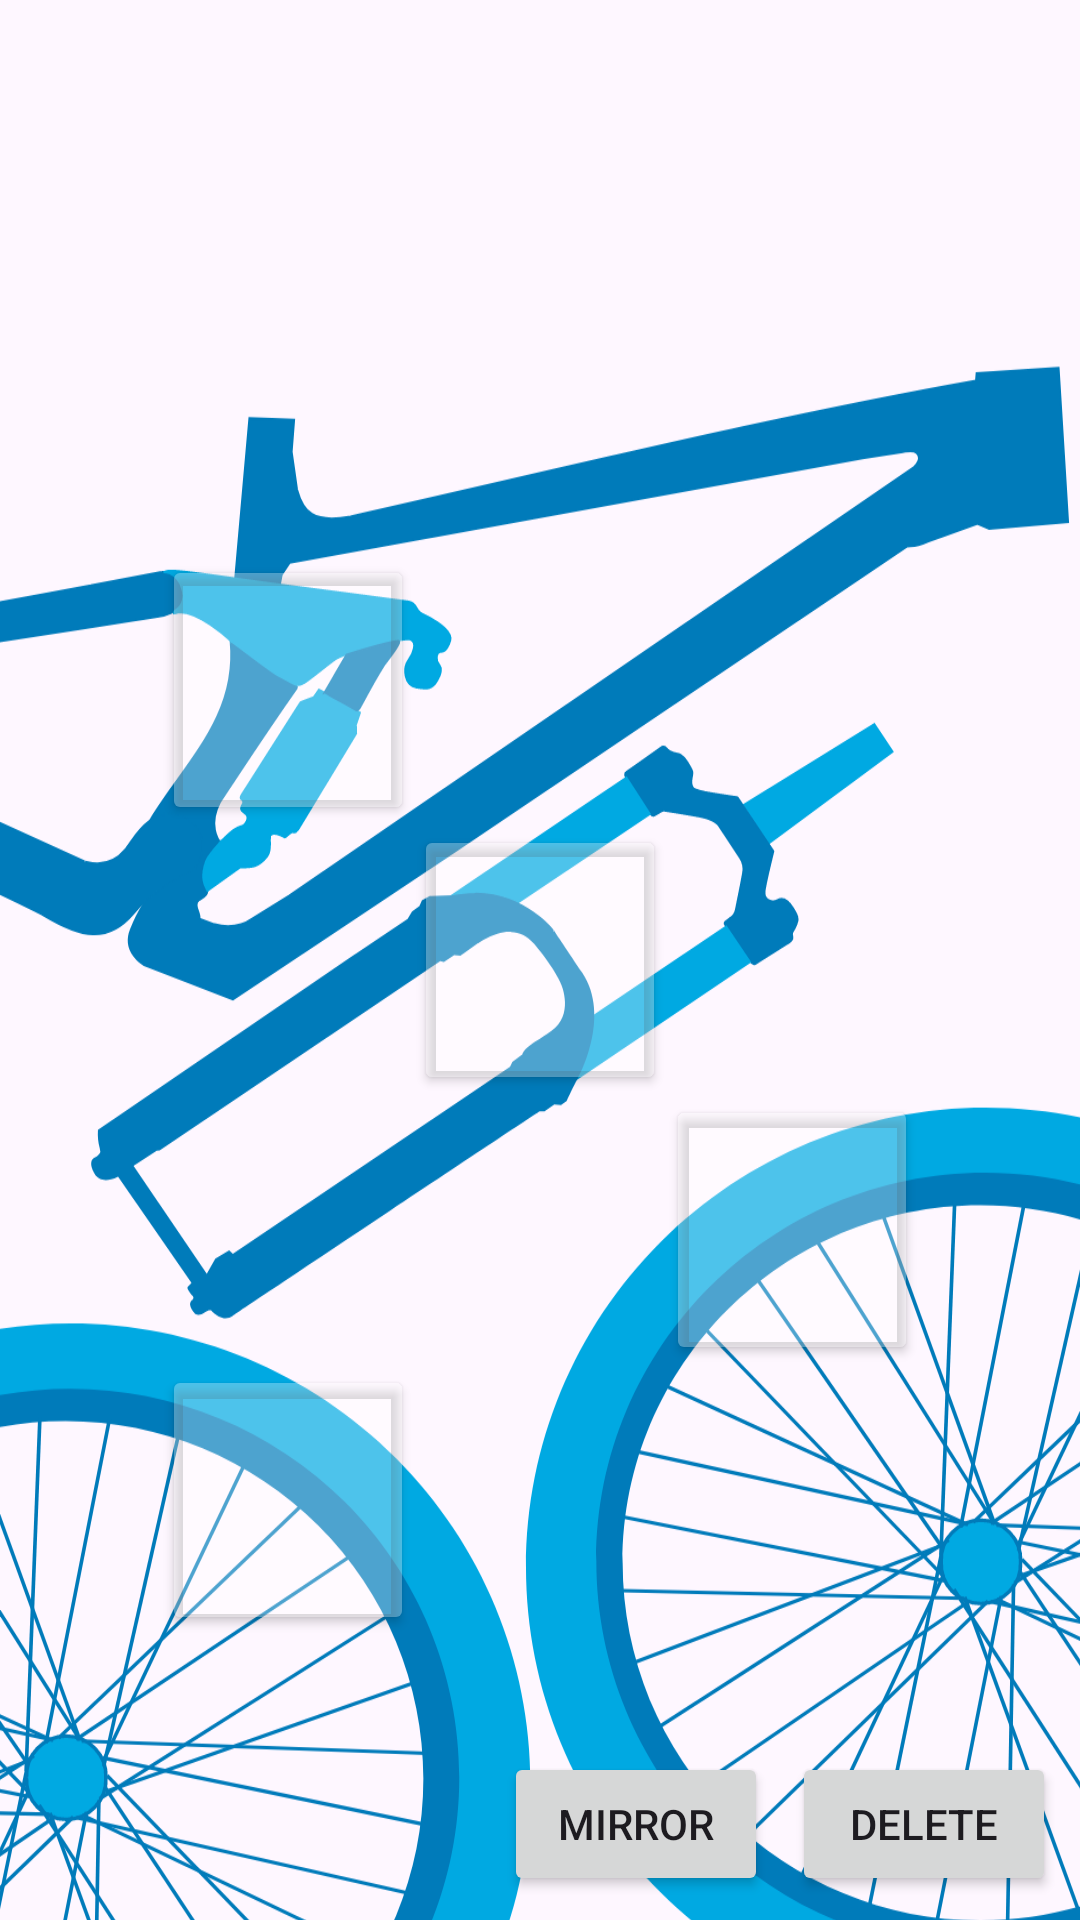

Here is an Android app screen rendered from its layout file. Give the layout XML and the strings, colors and styles it references.
<!-- AndroidManifest.xml: activity theme Theme.MySetup -->
<!-- res/layout/activity_setup.xml -->
<?xml version="1.0" encoding="utf-8"?>
<androidx.constraintlayout.widget.ConstraintLayout xmlns:android="http://schemas.android.com/apk/res/android"
    xmlns:app="http://schemas.android.com/apk/res-auto"
    xmlns:tools="http://schemas.android.com/tools"
    android:id="@+id/ActivitySetup_ConstraintLayout"
    android:layout_width="match_parent"
    android:layout_height="match_parent"
    android:fitsSystemWindows="true"
    tools:context=".SetupActivity" >

    <TextView
        android:id="@+id/ActivitySetup_TextView_SetupName"
        android:layout_width="0dp"
        android:layout_height="0dp"
        android:layout_marginStart="8dp"
        android:layout_marginTop="8dp"
        android:layout_marginEnd="8dp"
        android:layout_marginBottom="80dp"
        android:textSize="48sp"
        app:layout_constraintBottom_toTopOf="@+id/ActivitySetup_Button_RearSuspension"
        app:layout_constraintEnd_toEndOf="parent"
        app:layout_constraintStart_toStartOf="parent"
        app:layout_constraintTop_toTopOf="parent" />

    <ImageView
        android:id="@+id/ActivitySetup_ImageView_Background"
        android:layout_width="0dp"
        android:layout_height="wrap_content"
        android:contentDescription="@string/background"
        android:scaleType="centerCrop"
        android:src="@drawable/explodedraaw"
        android:visibility="visible"
        app:layout_constraintBottom_toBottomOf="parent"
        app:layout_constraintStart_toStartOf="parent"
        app:layout_constraintTop_toTopOf="parent"
        app:layout_constraintVertical_bias="0.0"
        app:srcCompat="@drawable/explodedraaw" />

    <Button
        android:id="@+id/ActivitySetup_Button_RearSuspension"
        android:layout_width="84dp"
        android:layout_height="90dp"
        android:backgroundTint="#4DFFFFFF"
        android:text="@string/damper"
        android:textColor="#00FFFFFF"
        app:layout_constraintBottom_toTopOf="@+id/ActivitySetup_Button_FrontSuspension"
        app:layout_constraintEnd_toStartOf="@+id/ActivitySetup_Button_FrontSuspension"
        app:strokeColor="@color/HollywoodCerise"
        app:strokeWidth="4dp" />

    <Button
        android:id="@+id/ActivitySetup_Button_FrontSuspension"
        android:layout_width="84dp"
        android:layout_height="90dp"
        android:backgroundTint="#4DFFFFFF"
        android:text="@string/fork"
        android:textColor="#00FFFFFF"
        app:layout_constraintBottom_toBottomOf="parent"
        app:layout_constraintEnd_toEndOf="parent"
        app:layout_constraintStart_toStartOf="@+id/ActivitySetup_ImageView_Background"
        app:layout_constraintTop_toTopOf="parent"
        app:strokeColor="@color/HollywoodCerise"
        app:strokeWidth="4dp" />

    <Button
        android:id="@+id/ActivitySetup_Button_FrontTire"
        android:layout_width="84dp"
        android:layout_height="90dp"
        android:backgroundTint="#4DFFFFFF"
        android:text="@string/fTire"
        android:textColor="#00FFFFFF"
        app:layout_constraintStart_toEndOf="@+id/ActivitySetup_Button_FrontSuspension"
        app:layout_constraintTop_toBottomOf="@+id/ActivitySetup_Button_FrontSuspension"
        app:strokeColor="@color/HollywoodCerise"
        app:strokeWidth="4dp" />

    <Button
        android:id="@+id/ActivitySetup_Button_RearTire"
        android:layout_width="84dp"
        android:layout_height="90dp"
        android:backgroundTint="#4DFFFFFF"
        android:text="@string/rTire"
        android:textColor="#00FFFFFF"
        app:layout_constraintEnd_toStartOf="@+id/ActivitySetup_Button_FrontSuspension"
        app:layout_constraintTop_toBottomOf="@+id/ActivitySetup_Button_FrontTire"
        app:strokeColor="@color/HollywoodCerise"
        app:strokeWidth="4dp" />

    <Button
        android:id="@+id/ActivitySetup_Button_Delete"
        android:layout_width="wrap_content"
        android:layout_height="wrap_content"
        android:layout_marginEnd="8dp"
        android:layout_marginBottom="8dp"
        android:text="@string/delete"
        app:layout_constraintBottom_toBottomOf="parent"
        app:layout_constraintEnd_toEndOf="parent" />

    <Button
        android:id="@+id/ActivitySetup_Button_Mirror"
        android:layout_width="wrap_content"
        android:layout_height="wrap_content"
        android:layout_marginEnd="8dp"
        android:layout_marginBottom="8dp"
        android:text="@string/mirror"
        app:layout_constraintBottom_toBottomOf="parent"
        app:layout_constraintEnd_toStartOf="@+id/ActivitySetup_Button_Delete" />

</androidx.constraintlayout.widget.ConstraintLayout>
<!-- resources referenced by this layout -->
<resources>
  <color name="HollywoodCerise">#DE0D92</color>
  <!-- drawable explodedraaw: vector/xml drawable (drawable, 20214 chars, omitted) -->
  <string name="background">Exploded bike as a background</string>
  <string name="damper">Rear suspension</string>
  <string name="delete">Delete</string>
  <string name="fTire">Front tire</string>
  <string name="fork">Front suspension</string>
  <string name="mirror">Mirror</string>
  <string name="rTire">Rear tire</string>
  <style name="Theme.MySetup" parent="Base.Theme.MySetup" />
  <style name="Base.Theme.MySetup" parent="Theme.Material3.DayNight.NoActionBar">
          
          
      </style>
</resources>
